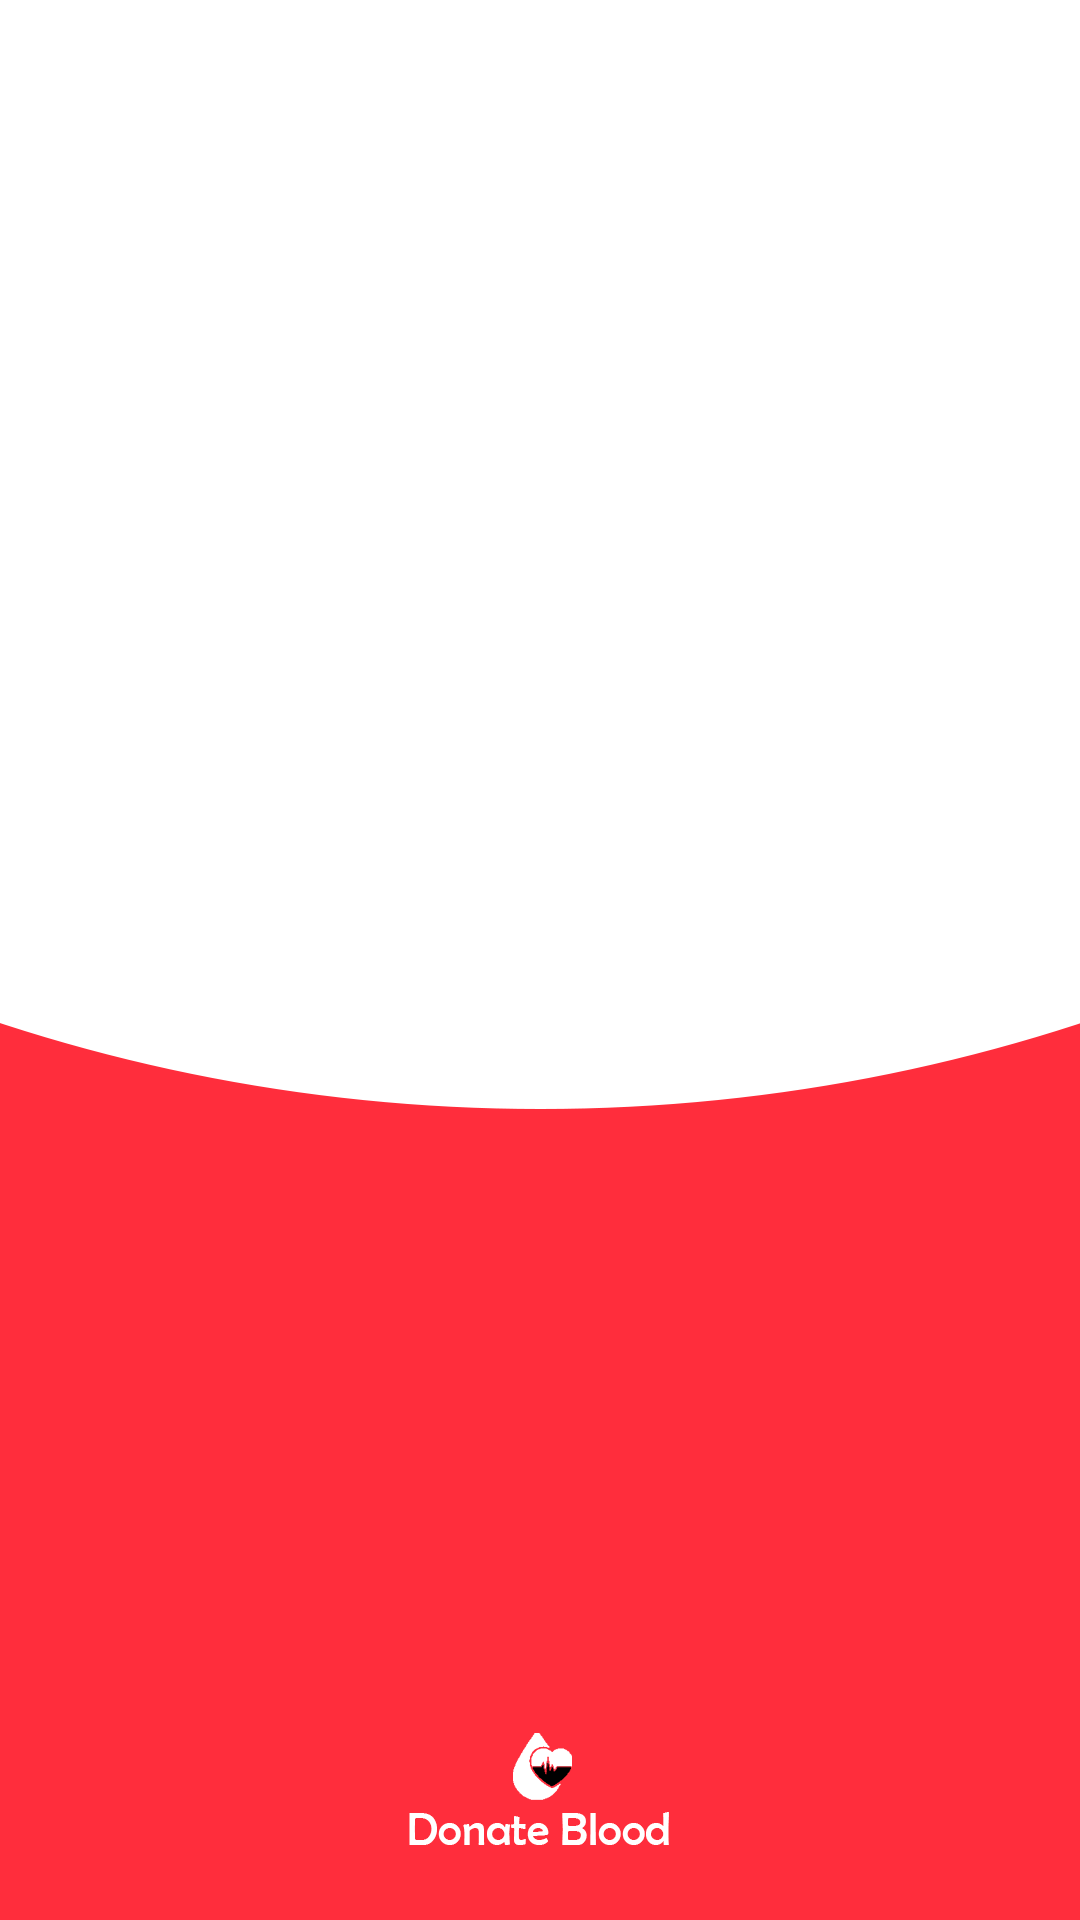

Write the Android layout XML for this screen, with the resource values it uses.
<!-- AndroidManifest.xml: application theme Theme.BloodBlank -->
<!-- res/layout/activity_blood_donations.xml -->
<?xml version="1.0" encoding="utf-8"?>
<androidx.constraintlayout.widget.ConstraintLayout xmlns:android="http://schemas.android.com/apk/res/android"
    xmlns:app="http://schemas.android.com/apk/res-auto"
    xmlns:tools="http://schemas.android.com/tools"
    android:layout_width="match_parent"
    android:layout_height="match_parent"
    tools:context=".BloodDonationsActivity"
    android:background="@drawable/awareness">

    <androidx.recyclerview.widget.RecyclerView
        android:id="@+id/bloodDonationsRecyclerView"
        android:layout_width="match_parent"
        android:layout_height="match_parent" />

    <include
        android:id="@+id/noDonationAvailable"
        layout="@layout/no_blood_donation_available"
        android:visibility="gone"
        app:layout_constraintTop_toTopOf="parent"
        app:layout_constraintBottom_toBottomOf="parent"/>
</androidx.constraintlayout.widget.ConstraintLayout>
<!-- res/layout/no_blood_donation_available.xml (included above) -->
<?xml version="1.0" encoding="utf-8"?>
<androidx.constraintlayout.widget.ConstraintLayout xmlns:android="http://schemas.android.com/apk/res/android"
    xmlns:app="http://schemas.android.com/apk/res-auto"
    xmlns:tools="http://schemas.android.com/tools"
    android:layout_width="match_parent"
    android:layout_height="match_parent"
    tools:context=".AvailabilityFragment">

    <androidx.cardview.widget.CardView
        android:id="@+id/cardView"
        android:layout_width="match_parent"
        android:layout_height="wrap_content"
        android:layout_marginHorizontal="50dp"
        app:cardBackgroundColor="#3CEFFF"
        app:cardCornerRadius="60dp"
        android:layout_marginTop="50dp"
        app:layout_constraintTop_toTopOf="parent">

        <TextView
            android:layout_width="match_parent"
            android:layout_height="wrap_content"
            android:layout_marginHorizontal="30dp"
            android:layout_marginVertical="50dp"
            android:gravity="center"
            android:text="No donations for this blood group was found. Be the first one to donate!"
            android:textColor="@color/black"
            android:textSize="20sp"
            android:textStyle="bold" />
    </androidx.cardview.widget.CardView>

    <Button
        android:id="@+id/donateButton"
        android:layout_width="wrap_content"
        android:layout_height="wrap_content"
        android:text="DONATE"
        android:textColor="@color/white"
        app:layout_constraintBottom_toBottomOf="@id/cardView"
        app:layout_constraintEnd_toEndOf="parent"
        app:layout_constraintStart_toStartOf="parent"
        app:layout_constraintTop_toBottomOf="@id/cardView" />
</androidx.constraintlayout.widget.ConstraintLayout>
<!-- resources referenced by this layout -->
<resources>
  <color name="black">#FF000000</color>
  <color name="white">#FFFFFFFF</color>
  <!-- drawable awareness: png bitmap (drawable-v24, 22233 bytes) -->
  <style name="Theme.BloodBlank" parent="Theme.MaterialComponents.DayNight.DarkActionBar">
          
          <item name="colorPrimary">#FF1313</item>
          <item name="colorPrimaryVariant">#FF2727</item>
          <item name="colorOnPrimary">#FF3737</item>
          
          <item name="colorSecondary">@color/teal_200</item>
          <item name="colorSecondaryVariant">@color/teal_700</item>
          <item name="colorOnSecondary">@color/black</item>
          
          <item name="android:statusBarColor" tools:targetApi="l">?attr/colorPrimaryVariant</item>
          
      </style>
  <color name="teal_200">#FF03DAC5</color>
  <color name="teal_700">#FF018786</color>
</resources>
